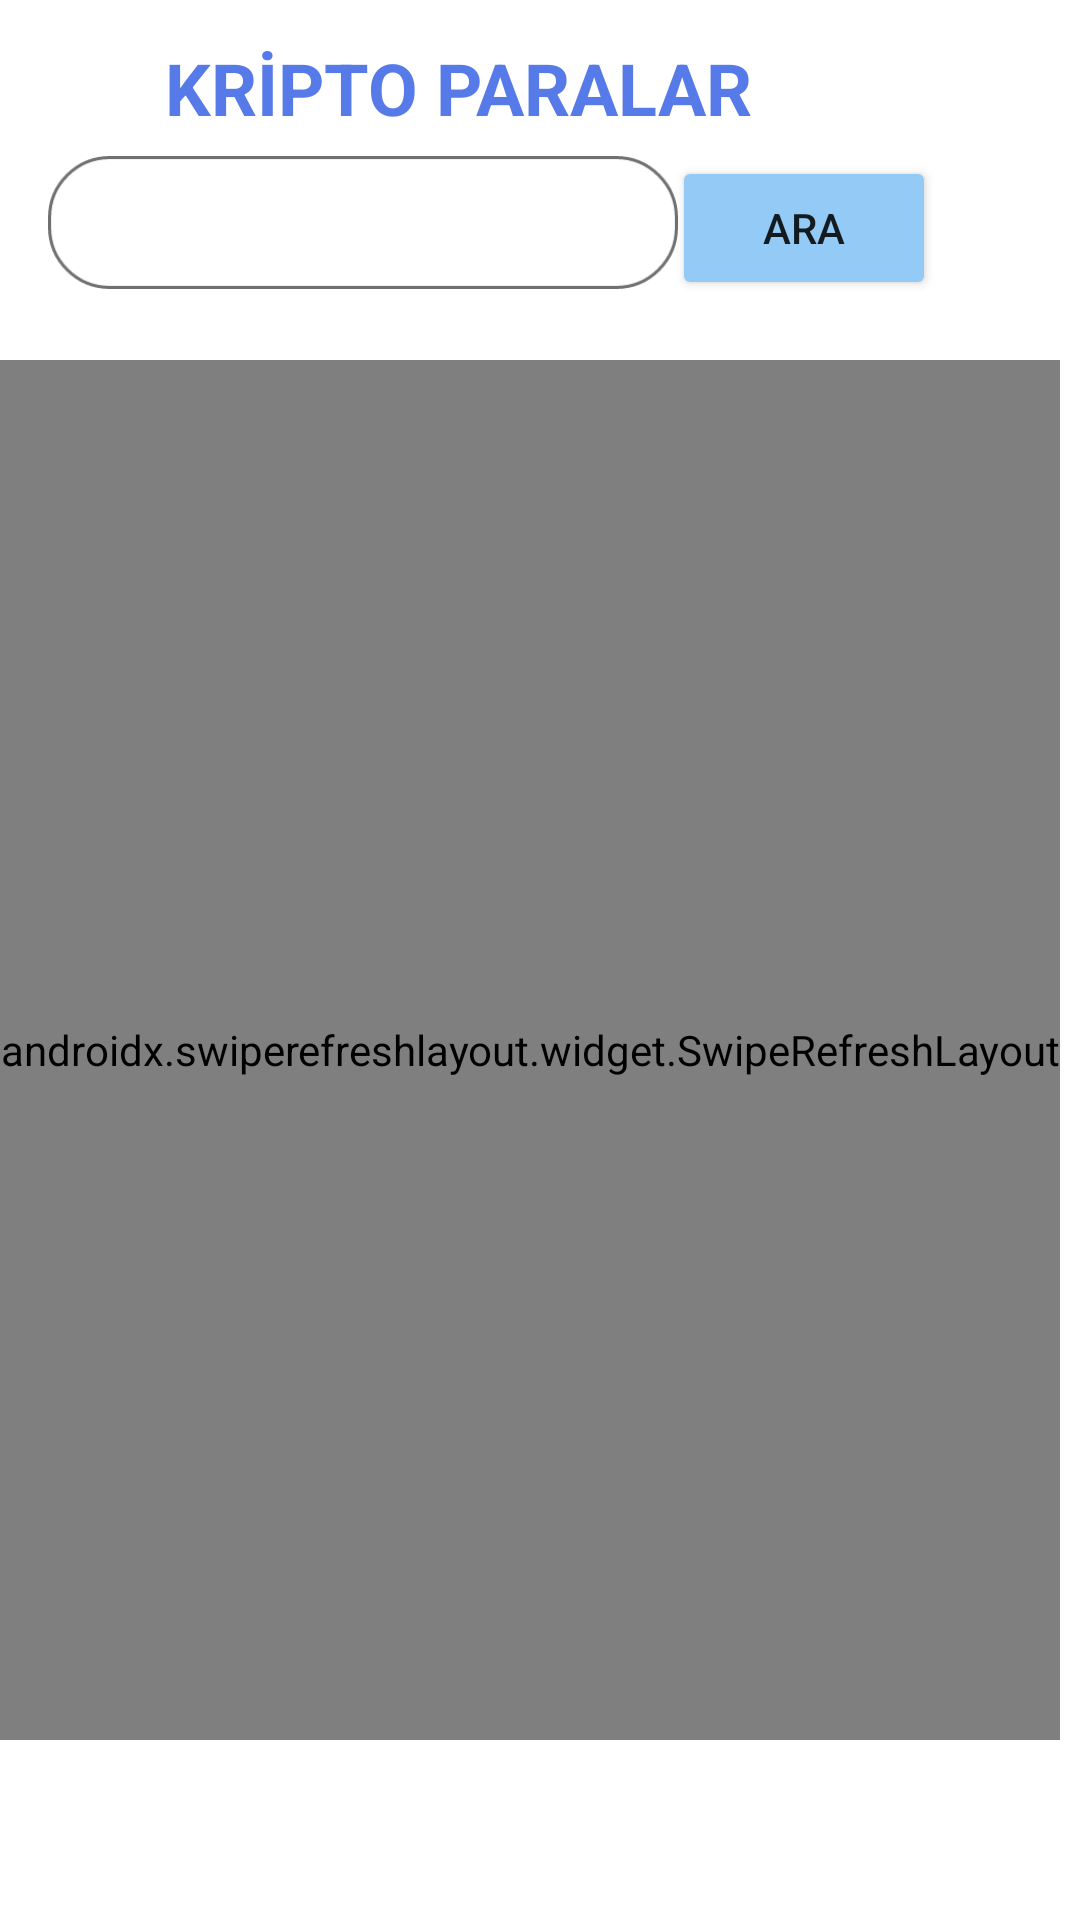

Here is an Android app screen rendered from its layout file. Give the layout XML and the strings, colors and styles it references.
<!-- AndroidManifest.xml: application theme Theme.Percent -->
<!-- res/layout/kripto_fragment_layout.xml -->
<?xml version="1.0" encoding="utf-8"?>
<androidx.constraintlayout.widget.ConstraintLayout xmlns:android="http://schemas.android.com/apk/res/android"
    xmlns:app="http://schemas.android.com/apk/res-auto"
    xmlns:tools="http://schemas.android.com/tools"
    android:layout_width="match_parent"
    android:layout_height="match_parent">


    <EditText
        android:id="@+id/editTextSearch"
        android:layout_width="wrap_content"
        android:layout_height="wrap_content"
        android:layout_marginStart="16dp"
        android:layout_marginTop="52dp"
        android:background="@drawable/rectangle"
        android:ems="10"
        android:hint="Coin İsmi Giriniz..."
        android:inputType="textPersonName"
        android:padding="10dp"
        android:textColor="@color/siyahbeyaz2"
        android:textColorHint="@color/siyahbeyaz2"
        app:layout_constraintStart_toStartOf="parent"
        app:layout_constraintTop_toTopOf="parent" />

    <Button
        android:id="@+id/buttonSearch"
        android:layout_width="wrap_content"
        android:layout_height="wrap_content"
        android:layout_marginEnd="48dp"
        android:backgroundTint="@color/button_colors"
        android:text="Ara"
        app:layout_constraintBaseline_toBaselineOf="@+id/editTextSearch"
        app:layout_constraintEnd_toEndOf="parent" />

    <androidx.swiperefreshlayout.widget.SwipeRefreshLayout
        android:id="@+id/swipe"
        android:layout_width="wrap_content"
        android:layout_height="match_parent"
        android:layout_marginTop="120dp"
        android:layout_marginBottom="60dp"
        app:layout_constraintBottom_toBottomOf="parent"
        app:layout_constraintEnd_toEndOf="parent"
        app:layout_constraintHorizontal_bias="0.0"
        app:layout_constraintStart_toStartOf="parent"
        app:layout_constraintTop_toTopOf="parent"
        app:layout_constraintVertical_bias="1.0">


        <androidx.recyclerview.widget.RecyclerView
            android:id="@+id/recyclerViewKripto"
            android:layout_width="0dp"
            android:layout_height="0dp"
            android:layout_marginTop="200dp"
            app:layout_constraintBottom_toBottomOf="parent"
            app:layout_constraintEnd_toEndOf="parent"
            app:layout_constraintStart_toStartOf="parent"
            app:layout_constraintTop_toTopOf="parent" />
    </androidx.swiperefreshlayout.widget.SwipeRefreshLayout>

    <TextView
        android:id="@+id/textView6"
        android:layout_width="335dp"
        android:layout_height="31dp"
        android:layout_marginTop="13dp"
        android:layout_marginEnd="40dp"
        android:text="KRİPTO PARALAR"
        android:textAlignment="center"
        android:textColor="#567BE8"
        android:textSize="24sp"
        android:textStyle="bold"
        app:layout_constraintEnd_toEndOf="parent"
        app:layout_constraintTop_toTopOf="parent" />
</androidx.constraintlayout.widget.ConstraintLayout>
<!-- resources referenced by this layout -->
<resources>
  <color name="button_colors">#93CAF6</color>
  <color name="siyahbeyaz2">#ffffff</color>
  <!-- drawable rectangle: png bitmap (drawable-hdpi, 2542 bytes) -->
  <style name="Theme.Percent" parent="Theme.MaterialComponents.DayNight.DarkActionBar">
          
          <item name="colorPrimary">@color/purple_500</item>
          <item name="colorPrimaryVariant">@color/purple_700</item>
          <item name="colorOnPrimary">@color/white</item>
          
          <item name="colorSecondary">@color/teal_200</item>
          <item name="colorSecondaryVariant">@color/teal_700</item>
          <item name="colorOnSecondary">@color/black</item>
  
          
          <item name="android:statusBarColor" tools:targetApi="l">@color/bar</item>
          
          <item name="windowActionBar">false</item>
          <item name="windowNoTitle">true</item>
  
      </style>
  <color name="purple_500">#FF6200EE</color>
  <color name="purple_700">#FF3700B3</color>
  <color name="white">#FFFFFFFF</color>
  <color name="teal_200">#D31010</color>
  <color name="teal_700">#FF018786</color>
  <color name="black">#FF000000</color>
  <color name="bar">#00003F</color>
</resources>
